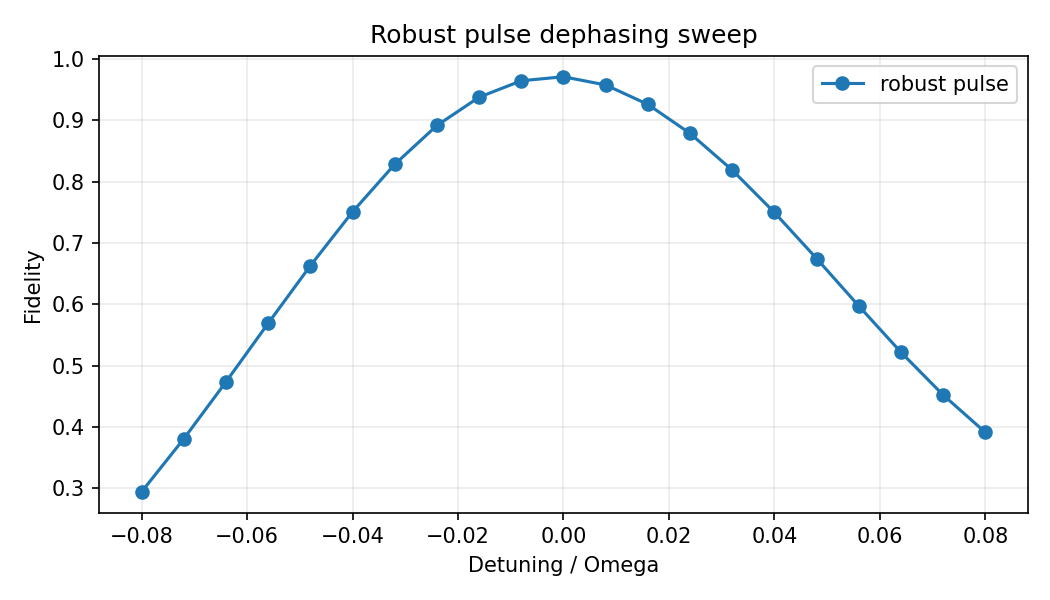

Values plotted in this chart, from the file beside it:
detuning_frac, detuning, robust_fidelity
-0.08, -1.00530965e-03, 0.2942
-0.072, -9.04778684e-04, 0.3806
-0.064, -8.04247719e-04, 0.4734
-0.056, -7.03716754e-04, 0.5689
-0.048, -6.03185789e-04, 0.6628
-0.04, -5.02654825e-04, 0.7506
-0.032, -4.02123860e-04, 0.8281
-0.024, -3.01592895e-04, 0.8914
-0.016, -2.01061930e-04, 0.9375
-0.008, -1.00530965e-04, 0.9643
0.00000000, 0.00000000e+00, 0.9709
0.008, 1.00530965e-04, 0.9575
0.016, 2.01061930e-04, 0.9258
0.024, 3.01592895e-04, 0.8785
0.032, 4.02123860e-04, 0.8187
0.04, 5.02654825e-04, 0.7496
0.048, 6.03185789e-04, 0.6746
0.056, 7.03716754e-04, 0.5973
0.064, 8.04247719e-04, 0.5218
0.072, 9.04778684e-04, 0.4521
0.08, 1.00530965e-03, 0.3912
